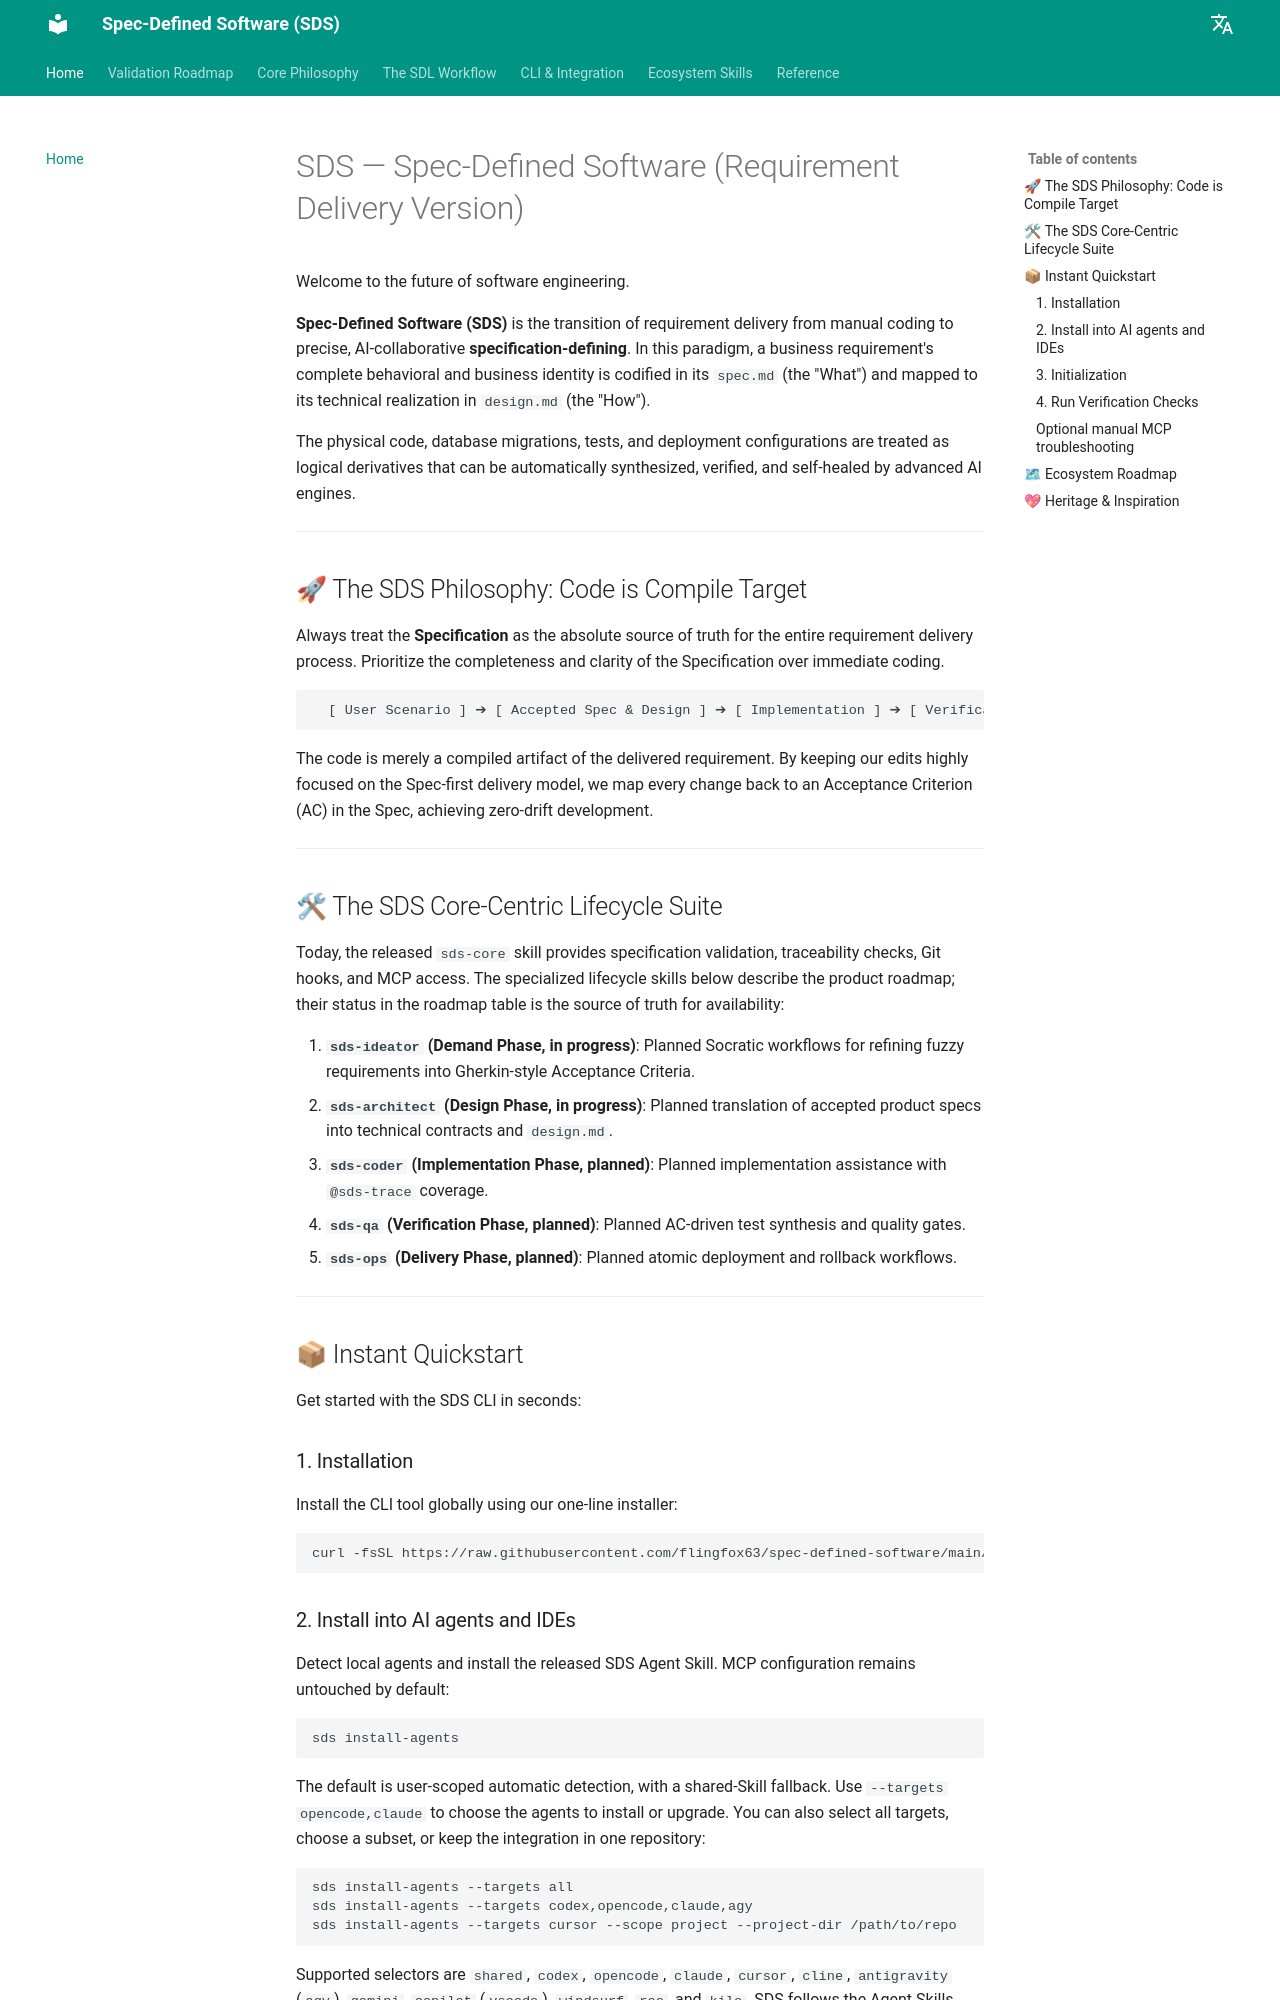

repository: flingfox63/spec-defined-software · page: index.html · generator: mkdocs

# SDS — Spec-Defined Software (Requirement Delivery Version)

Welcome to the future of software engineering.

**Spec-Defined Software (SDS)** is the transition of requirement delivery from manual coding to precise, AI-collaborative **specification-defining**. In this paradigm, a business requirement's complete behavioral and business identity is codified in its `spec.md` (the "What") and mapped to its technical realization in `design.md` (the "How").

The physical code, database migrations, tests, and deployment configurations are treated as logical derivatives that can be automatically synthesized, verified, and self-healed by advanced AI engines.

---

## 🚀 The SDS Philosophy: Code is Compile Target

Always treat the **Specification** as the absolute source of truth for the entire requirement delivery process. Prioritize the completeness and clarity of the Specification over immediate coding.

```text
  [ User Scenario ] ➔ [ Accepted Spec & Design ] ➔ [ Implementation ] ➔ [ Verification ] ➔ [ Requirement Delivery ]
```

The code is merely a compiled artifact of the delivered requirement. By keeping our edits highly focused on the Spec-first delivery model, we map every change back to an Acceptance Criterion (AC) in the Spec, achieving zero-drift development.

---

## 🛠 The SDS Core-Centric Lifecycle Suite

Today, the released `sds-core` skill provides specification validation,
traceability checks, Git hooks, and MCP access. The specialized lifecycle skills
below describe the product roadmap; their status in the roadmap table is the
source of truth for availability:

1. **`sds-ideator` (Demand Phase, in progress)**: Planned Socratic workflows for refining fuzzy requirements into Gherkin-style Acceptance Criteria.
2. **`sds-architect` (Design Phase, in progress)**: Planned translation of accepted product specs into technical contracts and `design.md`.
3. **`sds-coder` (Implementation Phase, planned)**: Planned implementation assistance with `@sds-trace` coverage.
4. **`sds-qa` (Verification Phase, planned)**: Planned AC-driven test synthesis and quality gates.
5. **`sds-ops` (Delivery Phase, planned)**: Planned atomic deployment and rollback workflows.

---

## 📦 Instant Quickstart

Get started with the SDS CLI in seconds:

### 1. Installation
Install the CLI tool globally using our one-line installer:
```bash
curl -fsSL https://raw.githubusercontent.com/flingfox63/spec-defined-software/main/install.sh | sh
```
